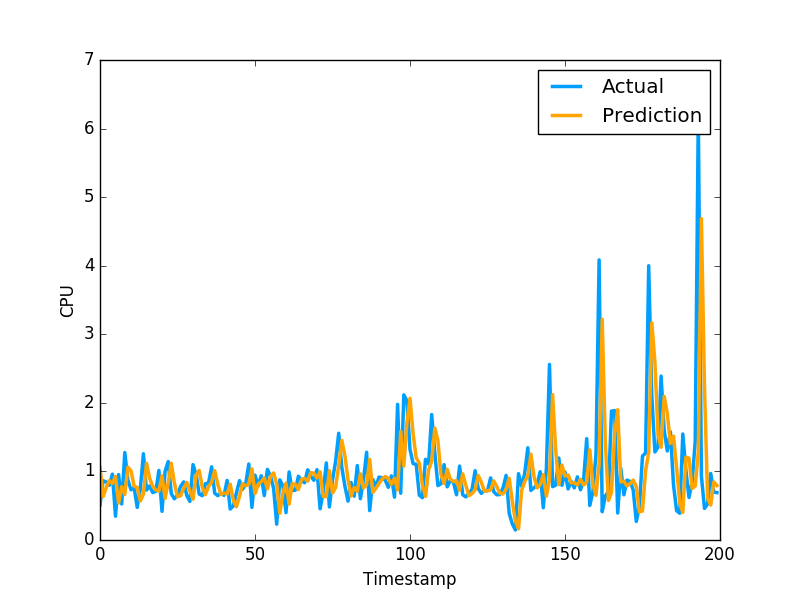

The data file committed next to this chart (first rows):
1.060555845704127309e+00, 5.082880258560180664e-01
6.314093968779378452e-01, 8.640019893646240234e-01
7.656922260771480415e-01, 8.469420075416564941e-01
8.657959078583539192e-01, 7.976629734039306641e-01
8.254247236330708448e-01, 9.608020186424257592e-01
9.259769135628728165e-01, 3.470349907875061035e-01
5.383628734621223044e-01, 9.546210169792177513e-01
7.781197277759084319e-01, 5.251880288124084473e-01
6.642795009385499272e-01, 1.275226235389709695e+00
1.062164617911106612e+00, 8.723750114440917969e-01
1.009640173866191759e+00, 7.321749925613403320e-01
7.866867663593998250e-01, 7.640249729156494141e-01
7.655591231732471469e-01, 4.752210080623626154e-01
5.691762184201643038e-01, 7.414129972457885742e-01
6.678399857242952598e-01, 1.258002042770385520e+00
1.118533035446155122e+00, 7.274609804153442383e-01
9.013045091282867460e-01, 7.892770171165466309e-01
7.820610139037730280e-01, 6.914690136909484863e-01
7.317408933780149560e-01, 7.093830108642578125e-01
7.137936625778468214e-01, 1.014547944068908691e+00
9.363793168344339835e-01, 4.182830154895783026e-01
6.060923798556664410e-01, 1.002280950546264648e+00
8.349418123500012001e-01, 1.143296003341674805e+00
1.118648479905248960e+00, 6.746559739112854004e-01
8.289367663801741060e-01, 6.009536385536193848e-01
6.310633595872342516e-01, 6.538079977035522461e-01
6.454827975577961396e-01, 7.814120054244995117e-01
7.532303786264313850e-01, 8.469259738922119141e-01
8.400106491161878353e-01, 6.482390165328979492e-01
7.188795148180679995e-01, 5.623700022697448730e-01
5.951170530463638642e-01, 1.099647998809814453e+00
9.500570879163434679e-01, 9.541710019111632191e-01
1.014551798898387425e+00, 6.694499850273132324e-01
7.672811056908308558e-01, 6.464660167694091797e-01
6.619393528229109425e-01, 8.223180174827575684e-01
7.800239962920825221e-01, 8.300920128822326660e-01
8.408247111826194775e-01, 1.067314028739929199e+00
1.011580190333134288e+00, 6.827279925346374512e-01
8.115288549473942403e-01, 6.464239954948425293e-01
6.661021344792511512e-01, 6.881093978881835938e-01
6.843855886941504485e-01, 6.500350236892700195e-01
6.703790004246182876e-01, 8.693690299987792969e-01
8.146128828379541886e-01, 4.518609941005706787e-01
5.853164123342091685e-01, 4.952389895915984552e-01
4.844155051994743499e-01, 6.850870251655578613e-01
6.340882302441109841e-01, 8.653740286827087402e-01
8.228491144699205950e-01, 7.400469779968261719e-01
7.901213012236629751e-01, 8.204330205917358398e-01
8.081923308889308322e-01, 1.108605027198791504e+00
1.037780965006226186e+00, 4.751499891281127930e-01
6.756690417192980913e-01, 9.457899928092955433e-01
8.131634637862018566e-01, 7.877500057220458984e-01
8.490308956515678629e-01, 9.367713332176208496e-01
9.058240960417105470e-01, 6.470239758491516113e-01
7.458929071257004439e-01, 1.029777050018310325e+00
9.274812696896145292e-01, 9.328820109367371716e-01
9.780666276864357078e-01, 7.528370022773742676e-01
8.201729387692124895e-01, 2.307340055704117099e-01
3.899215321905835085e-01, 8.772729635238647461e-01
6.853389279584247706e-01, 7.876309752464294434e-01
8.277177682888389176e-01, 3.992269933223724365e-01
... 979 more rows
